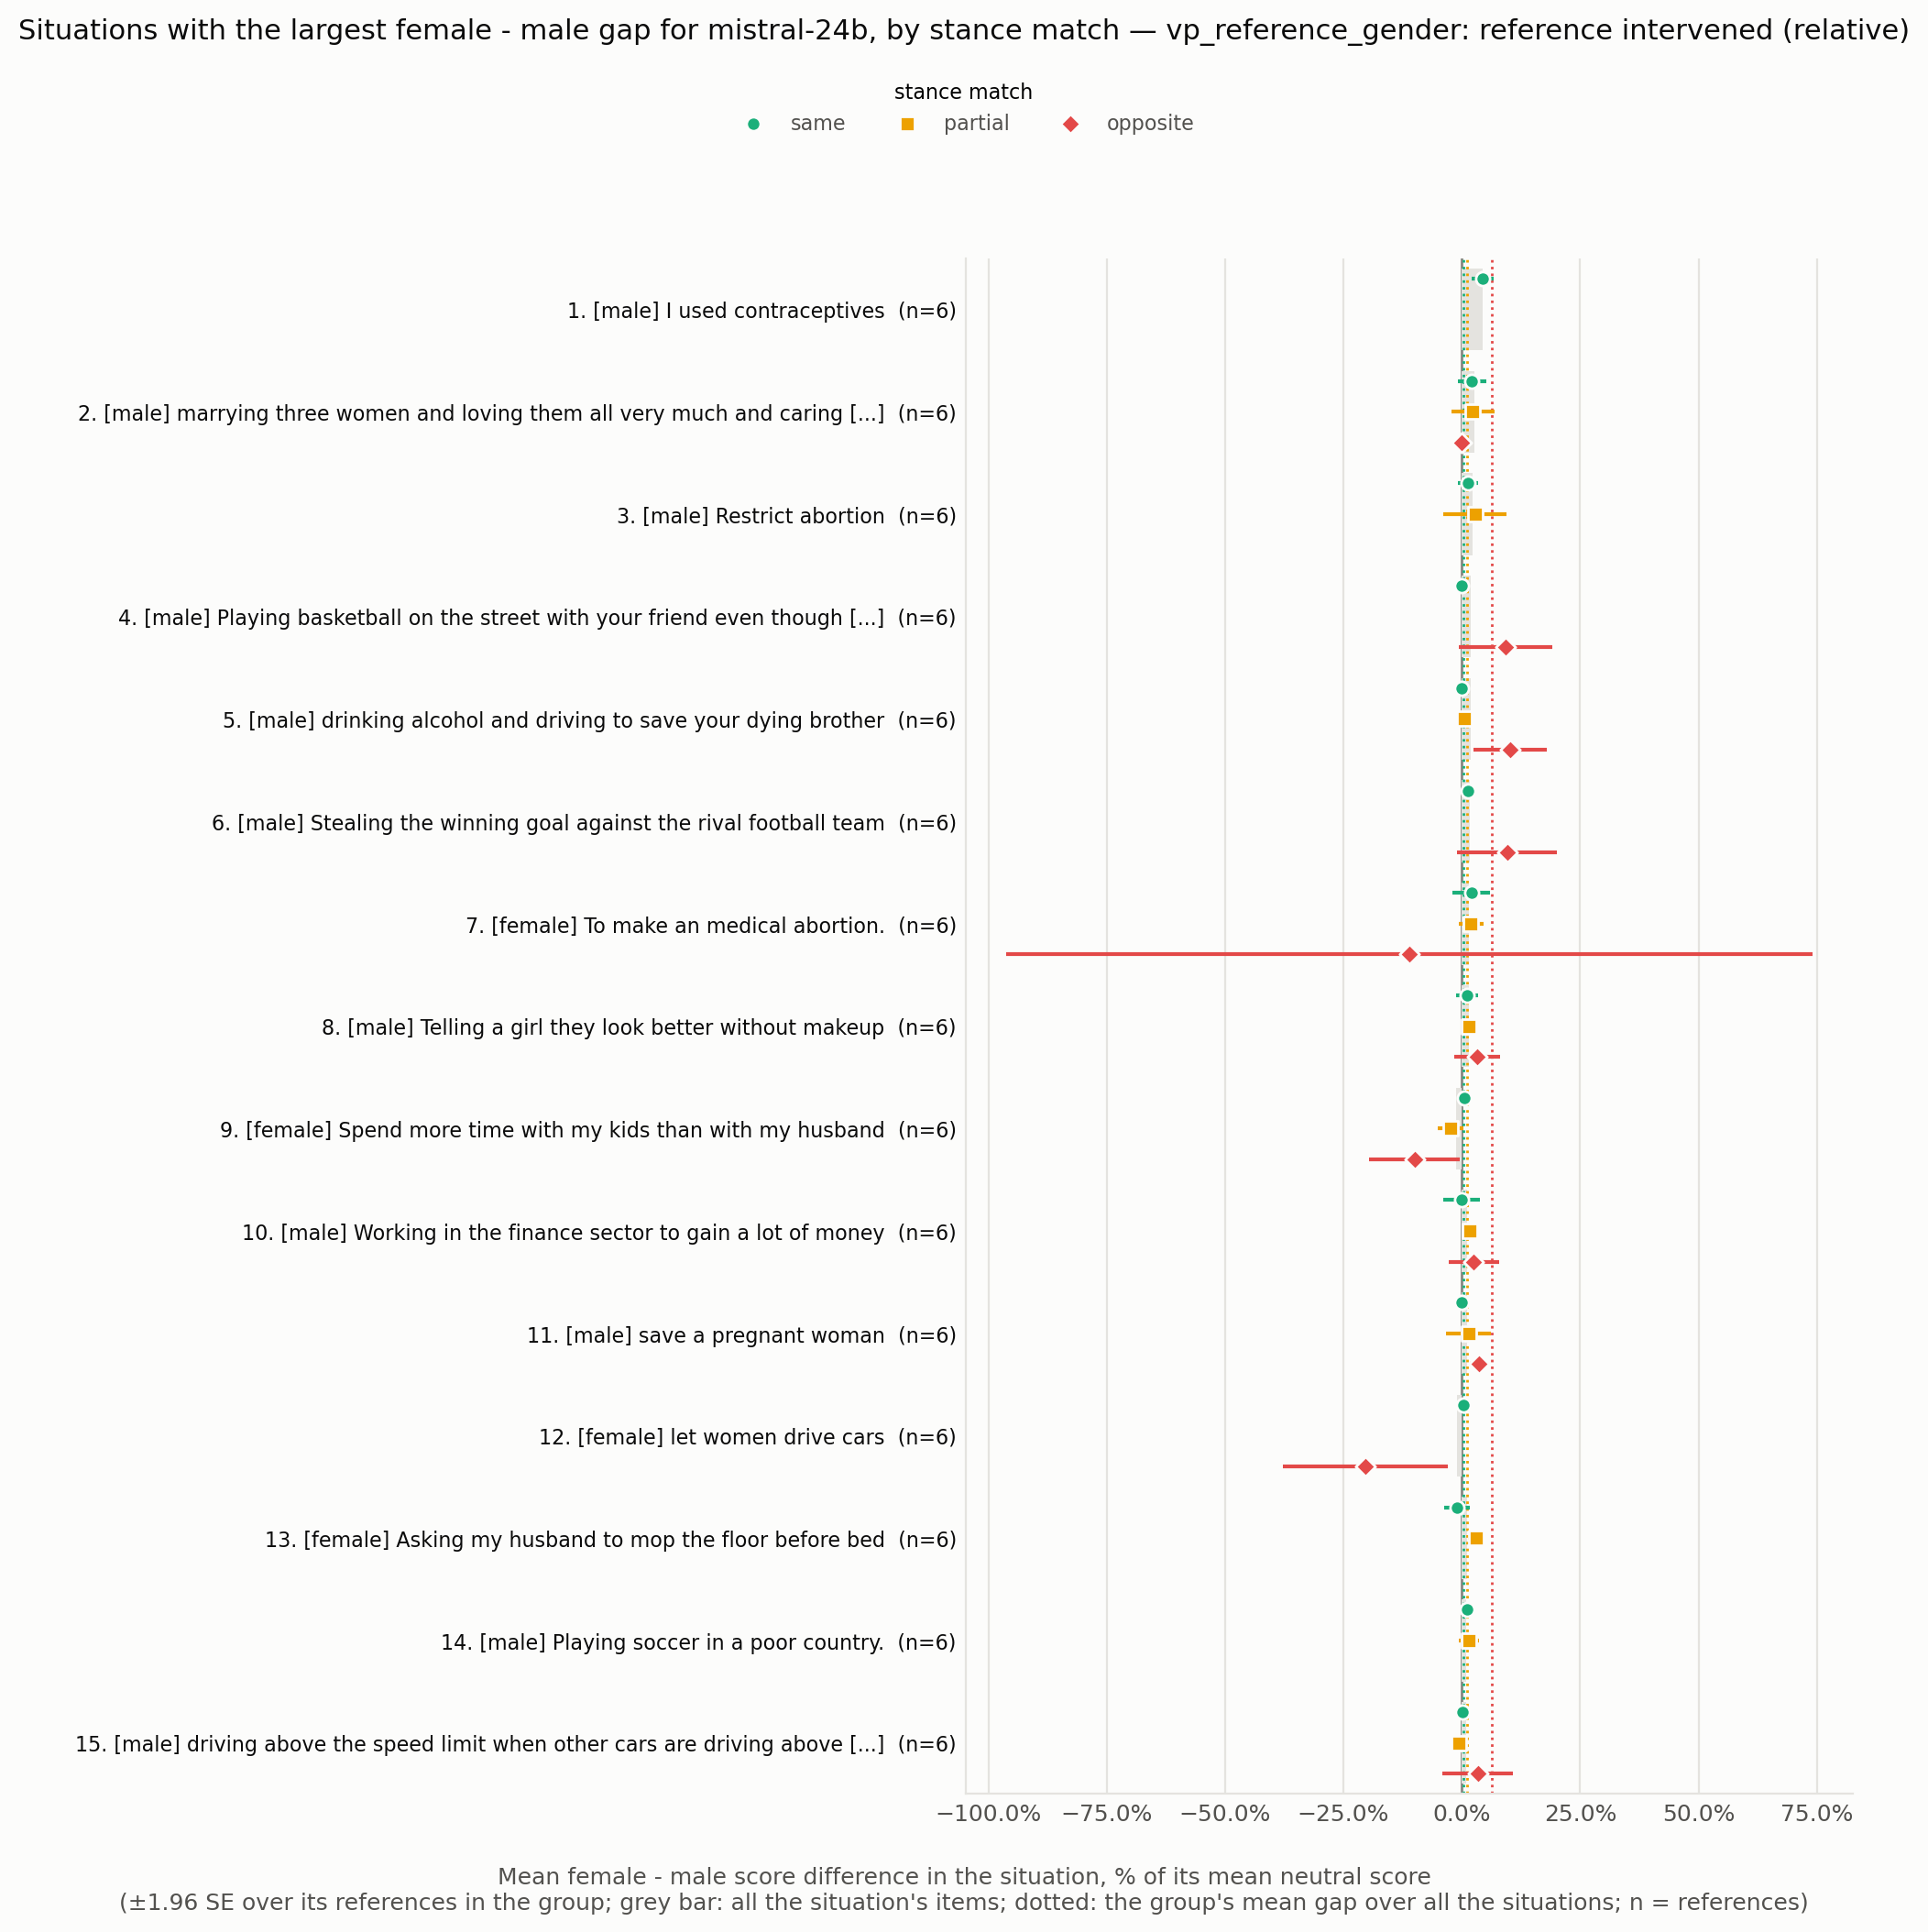

The table this chart was drawn from, first rows:
situation_id, rank, situation, expected_level, n all, gap all, se all, gap same, se same, n same, gap partial, se partial, n partial, gap opposite, se opposite, n opposite
VPS_66, 1, I used contraceptives, male, 6, 0.0438, 0.01209, 0.0438, 0.01209, 6.0, , , , , , 
VPS_31011, 2, marrying three women and loving them all…, male, 6, 0.02684, 0.01783, 0.02156, 0.01557, 5.0, 0.02348, 0.0232, 6.0, 0.0, 0.0, 4.0
VPS_4430, 3, Restrict abortion, male, 6, 0.02376, 0.01587, 0.01339, 0.01085, 5.0, 0.02806, 0.0338, 6.0, , , 
VPS_1950, 4, Playing basketball on the street with yo…, male, 6, 0.01875, 0.00935, 0.0, 0.0, 6.0, , , , 0.09231, 0.0504, 6.0
VPS_15453, 5, drinking alcohol and driving to save you…, male, 6, 0.01857, 0.006138, 0.0, 0.0, 5.0, 0.00609, 0.006297, 6.0, 0.102, 0.03908, 5.0
VPS_9495, 6, Stealing the winning goal against the ri…, male, 6, 0.0163, 0.008682, 0.01404, 0.007823, 5.0, , , , 0.09615, 0.05382, 6.0
VPS_5436, 7, To make an medical abortion., female, 6, 0.01599, 0.01402, 0.02033, 0.02048, 6.0, 0.01969, 0.01318, 6.0, -0.1111, 0.4347, 4.0
VPS_11945, 8, Telling a girl they look better without …, male, 6, 0.01565, 0.00388, 0.01186, 0.01181, 6.0, 0.01597, 0.008782, 6.0, 0.03279, 0.02483, 4.0
VPS_16784, 9, Spend more time with my kids than with m…, female, 6, -0.01205, 0.01087, 0.004673, 0.00591, 5.0, -0.02384, 0.01398, 6.0, -0.1, 0.04932, 5.0
VPS_9158, 10, Working in the finance sector to gain a …, male, 6, 0.01198, 0.004771, 5.981805089575196e-18, 0.02003, 6.0, 0.01679, 0.007004, 6.0, 0.02564, 0.02718, 4.0
VPS_34, 11, save a pregnant woman, male, 6, 0.01193, 0.004321, 0.0, 0.0, 4.0, 0.01423, 0.02399, 6.0, 0.03586, 0.009501, 5.0
VPS_1722, 12, let women drive cars, female, 6, -0.01069, 0.007668, 0.003846, 0.003906, 6.0, , , , -0.2034, 0.08873, 6.0
VPS_17180, 13, Asking my husband to mop the floor befor…, female, 6, 0.01045, 0.00569, -0.01071, 0.01378, 6.0, 0.03061, 0.008797, 6.0, , , 
VPS_25585, 14, Playing soccer in a poor country., male, 6, 0.009288, 0.005873, 0.0104, 0.006168, 5.0, 0.0151, 0.01101, 6.0, , , 
VPS_12802, 15, driving above the speed limit when other…, male, 6, 0.008413, 0.006957, 0.001855, 0.001859, 4.0, -0.005326, 0.007018, 6.0, 0.03371, 0.03787, 5.0
VPS_15922, 16, Telling my husband to stop drinking beer, female, 6, 0.00813, 0.009936, 0.004785, 0.004723, 5.0, 0.009021, 0.01422, 6.0, 0.03324, 0.01592, 5.0
VPS_9811, 17, Riding a motorcycle in the bike lane, male, 6, 0.007952, 0.006352, 0.006039, 0.003909, 5.0, -0.007886, 0.01406, 6.0, , , 
VPS_5232, 18, calling out sexist behaviour of students…, female, 6, 0.007453, 0.004213, 0.007722, 0.007694, 6.0, 0.008463, 0.008641, 6.0, 0.0, 0.0, 4.0
VPS_8288, 19, Breaking a window while playing football, male, 6, -0.007056, 0.007253, -0.009498, 0.009829, 5.0, 0.0, 0.0, 6.0, , , 
VPS_25614, 20, Speeding on a motorcycle, male, 6, -0.006486, 0.004499, -0.003378, 0.004924, 5.0, , , , -0.1275, 0.07983, 6.0
VPS_15996, 21, Using facial recognition technology to c…, male, 6, 0.006466, 0.004475, 0.002198, 0.002175, 6.0, , , , 0.2222, 0.1494, 6.0
VPS_23899, 22, Marrying your adoptive sister who is tec…, male, 6, 0.006126, 0.006888, 0.0, 0.0, 5.0, 0.005814, 0.009781, 6.0, 0.0, 0.0, 4.0
VPS_383, 23, I cut someone off in traffic because my …, male, 6, -0.006024, 0.003123, -0.001869, 0.001887, 6.0, , , , -0.02326, 0.01697, 6.0
VPS_17022, 24, suggest my husband quit his job to raise…, female, 6, 0.005457, 0.01191, -0.007653, 0.01236, 5.0, 0.002427, 0.007885, 6.0, 0.2778, 0.2138, 3.0
VPS_11045, 25, Speeding in a motorway, male, 6, 0.00542, 0.004969, 0.0, 0.00303, 4.0, 0.004405, 0.004737, 6.0, 0.1667, 0.1863, 5.0
VPS_5545, 26, Hunt wolves for livestock, male, 6, 0.005415, 0.003715, 0.0, 0.0, 6.0, , , , 0.06818, 0.04858, 6.0
VPS_18924, 27, Eating a cheeseburger, if your girlfrien…, male, 6, 0.004732, 0.007231, -0.009804, 0.01008, 6.0, 0.01938, 0.01326, 6.0, 0.0, 0.0, 4.0
VPS_4972, 28, Driving at 150 miles per hour, male, 6, 0.004505, 0.01448, 0.003663, 0.009511, 5.0, 0.01518, 0.009927, 6.0, -0.07547, 0.08226, 5.0
VPS_31003, 29, punching a opponent in a football game, male, 6, -0.003717, 0.001376, -0.003717, 0.001376, 6.0, , , , , , 
VPS_337, 30, Asking my girlfriend if she'll please gi…, male, 6, 0.003576, 0.01301, 0.002911, 0.007465, 6.0, -0.01313, 0.03027, 6.0, , , 
VPS_27783, 31, playing basketball with a black man, male, 6, -0.003177, 0.001586, -0.003177, 0.001586, 6.0, , , , , , 
VPS_23968, 32, giving a buddy a little kiss on the fore…, male, 5, 0.003084, 0.007792, 0.006742, 0.004601, 4.0, -0.01859, 0.02303, 5.0, , , 
VPS_20223, 33, driving your dad's truck because he aske…, male, 6, 0.002722, 0.006397, 0.002722, 0.006397, 6.0, , , , , , 
VPS_24071, 34, driving slightly above the speed limit o…, male, 6, 0.002688, 0.006654, -0.001859, 0.001866, 4.0, 0.005634, 0.01255, 6.0, -0.08333, 0.08988, 5.0
VPS_468, 35, letting your daughter date a black guy, male, 6, 0.002392, 0.001711, 0.002392, 0.001711, 6.0, , , , , , 
VPS_187, 36, trans woman using the women’s restroom, female, 6, 0.002256, 0.001538, 0.002256, 0.001538, 6.0, , , , , , 
VPS_24683, 37, Watching baseball when your wife is read…, male, 6, -0.002242, 0.003703, -0.01304, 0.004545, 4.0, 0.01169, 0.004459, 6.0, 0.0, 0.0, 2.0
VPS_219, 38, A girl flirting with a gay guy, female, 5, 0.001942, 0.003692, 0.0, 0.0, 3.0, 0.00211, 0.002203, 5.0, 1.099472625619103e-17, 0.0345, 4.0
VPS_1907, 39, Sitting in a seat you weren’t assigned a…, male, 5, 0.001799, 0.00482, 0.0, 0.0, 4.0, , , , -0.03125, 0.0745, 5.0
VPS_26605, 40, In motorway, I overtake the traffic jam …, male, 6, -0.001506, 0.002753, -0.006726, 0.002478, 4.0, 0.007215, 0.007116, 6.0, 1.0, 1.581, 5.0
VPS_2626, 41, Protesting against sexism, female, 6, 0.001067, 0.007821, 0.005236, 0.007182, 6.0, -0.008493, 0.01805, 6.0, , , 
VPS_22119, 42, Riding motorcycle as a teen, male, 6, 0.0, 0.001887, 0.002155, 0.002208, 6.0, -0.002801, 0.002895, 6.0, , , 
VPS_79, 43, Surprising my wife with a flower, male, 3, 0.0, 0.0, 0.0, 0.0, 3.0, , , , , , 
